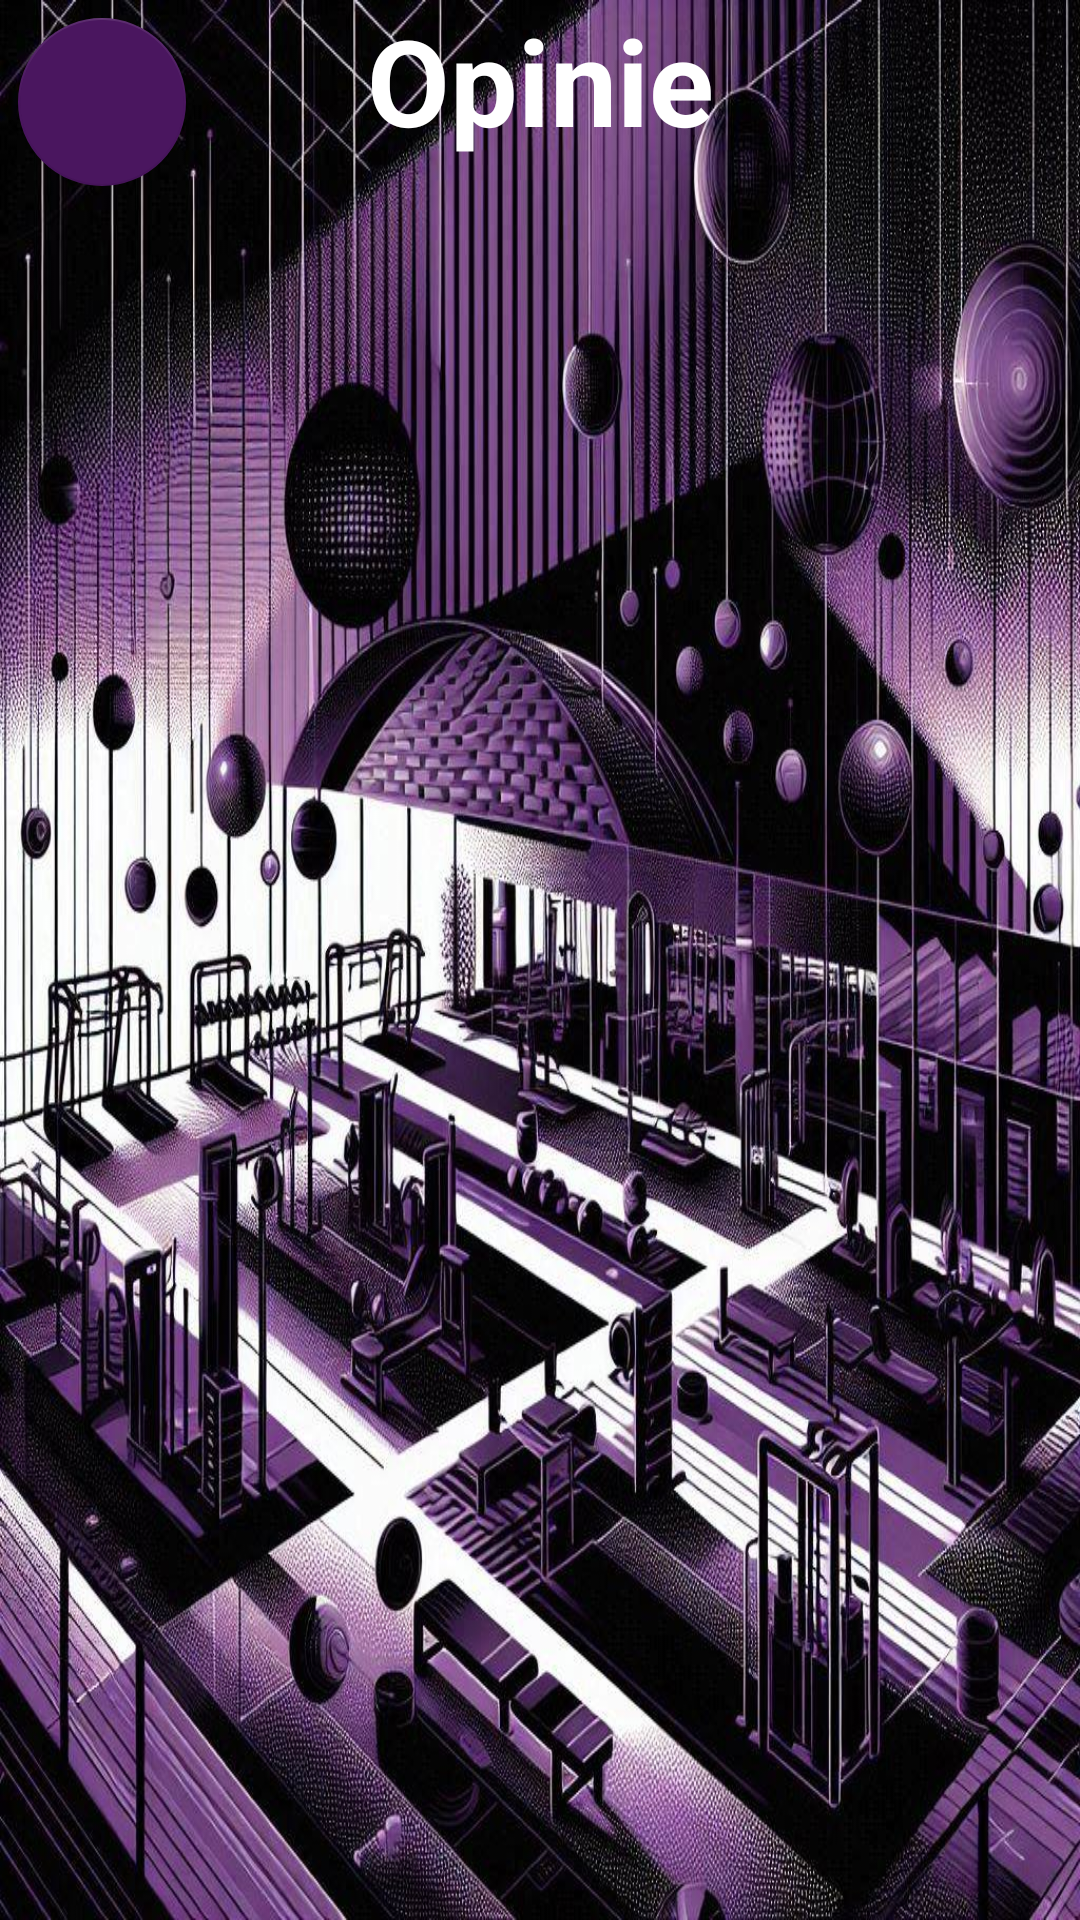

Here is an Android app screen rendered from its layout file. Give the layout XML and the strings, colors and styles it references.
<!-- AndroidManifest.xml: application theme Theme.LiftLogixClient -->
<!-- res/layout/activity_rating.xml -->
<?xml version="1.0" encoding="utf-8"?>
<androidx.constraintlayout.widget.ConstraintLayout xmlns:android="http://schemas.android.com/apk/res/android"
    xmlns:app="http://schemas.android.com/apk/res-auto"
    xmlns:tools="http://schemas.android.com/tools"
    android:layout_width="match_parent"
    android:layout_height="match_parent"
    tools:context=".RatingActivity"
    android:background="@drawable/abstract_pattern">

    
    <TextView
        android:id="@+id/title"
        android:layout_width="wrap_content"
        android:layout_height="wrap_content"
        android:text="Opinie"
        android:textSize="40sp"
        android:textStyle="bold"
        android:layout_marginTop="16dp"
        android:layout_marginStart="16dp"
        android:layout_marginEnd="16dp"
        android:layout_marginBottom="8dp"
        android:textColor="@color/white"
        app:layout_constraintStart_toStartOf="parent"
        app:layout_constraintEnd_toEndOf="parent"
        tools:ignore="MissingConstraints" />

    <com.google.android.material.floatingactionbutton.FloatingActionButton
        android:id="@+id/ratingList_fab"
        android:src="@drawable/baseline_arrow_back_24"
        app:layout_constraintTop_toTopOf="parent"
        app:layout_constraintStart_toStartOf="parent"
        app:backgroundTint="#4A165F"
        android:layout_margin="6dp"
        android:layout_width="wrap_content"
        android:layout_height="wrap_content"/>

    <Button
        android:id="@+id/addOpinionButton"
        android:layout_width="wrap_content"
        android:layout_height="wrap_content"
        android:text="Dodaj opinię"
        android:layout_margin="16dp"
        android:visibility="gone"
        app:layout_constraintBottom_toBottomOf="parent"
        app:layout_constraintStart_toStartOf="parent"
        app:layout_constraintEnd_toEndOf="parent" />

    
    <androidx.recyclerview.widget.RecyclerView
        android:id="@+id/recyclerViewOpinions"
        android:layout_width="0dp"
        android:layout_height="0dp"
        app:layout_constraintTop_toBottomOf="@id/title"
        app:layout_constraintStart_toStartOf="parent"
        app:layout_constraintEnd_toEndOf="parent"
        app:layout_constraintBottom_toBottomOf="parent"/>

</androidx.constraintlayout.widget.ConstraintLayout>
<!-- resources referenced by this layout -->
<resources>
  <color name="white">#FFFFFFFF</color>
      -- My colors --
  <!-- drawable abstract_pattern: jpg bitmap (drawable, 264169 bytes) -->
  <style name="Theme.LiftLogixClient" parent="Base.Theme.LiftLogixClient" />
  <style name="Base.Theme.LiftLogixClient" parent="Theme.MaterialComponents.DayNight.NoActionBar">
  
      </style>
</resources>
